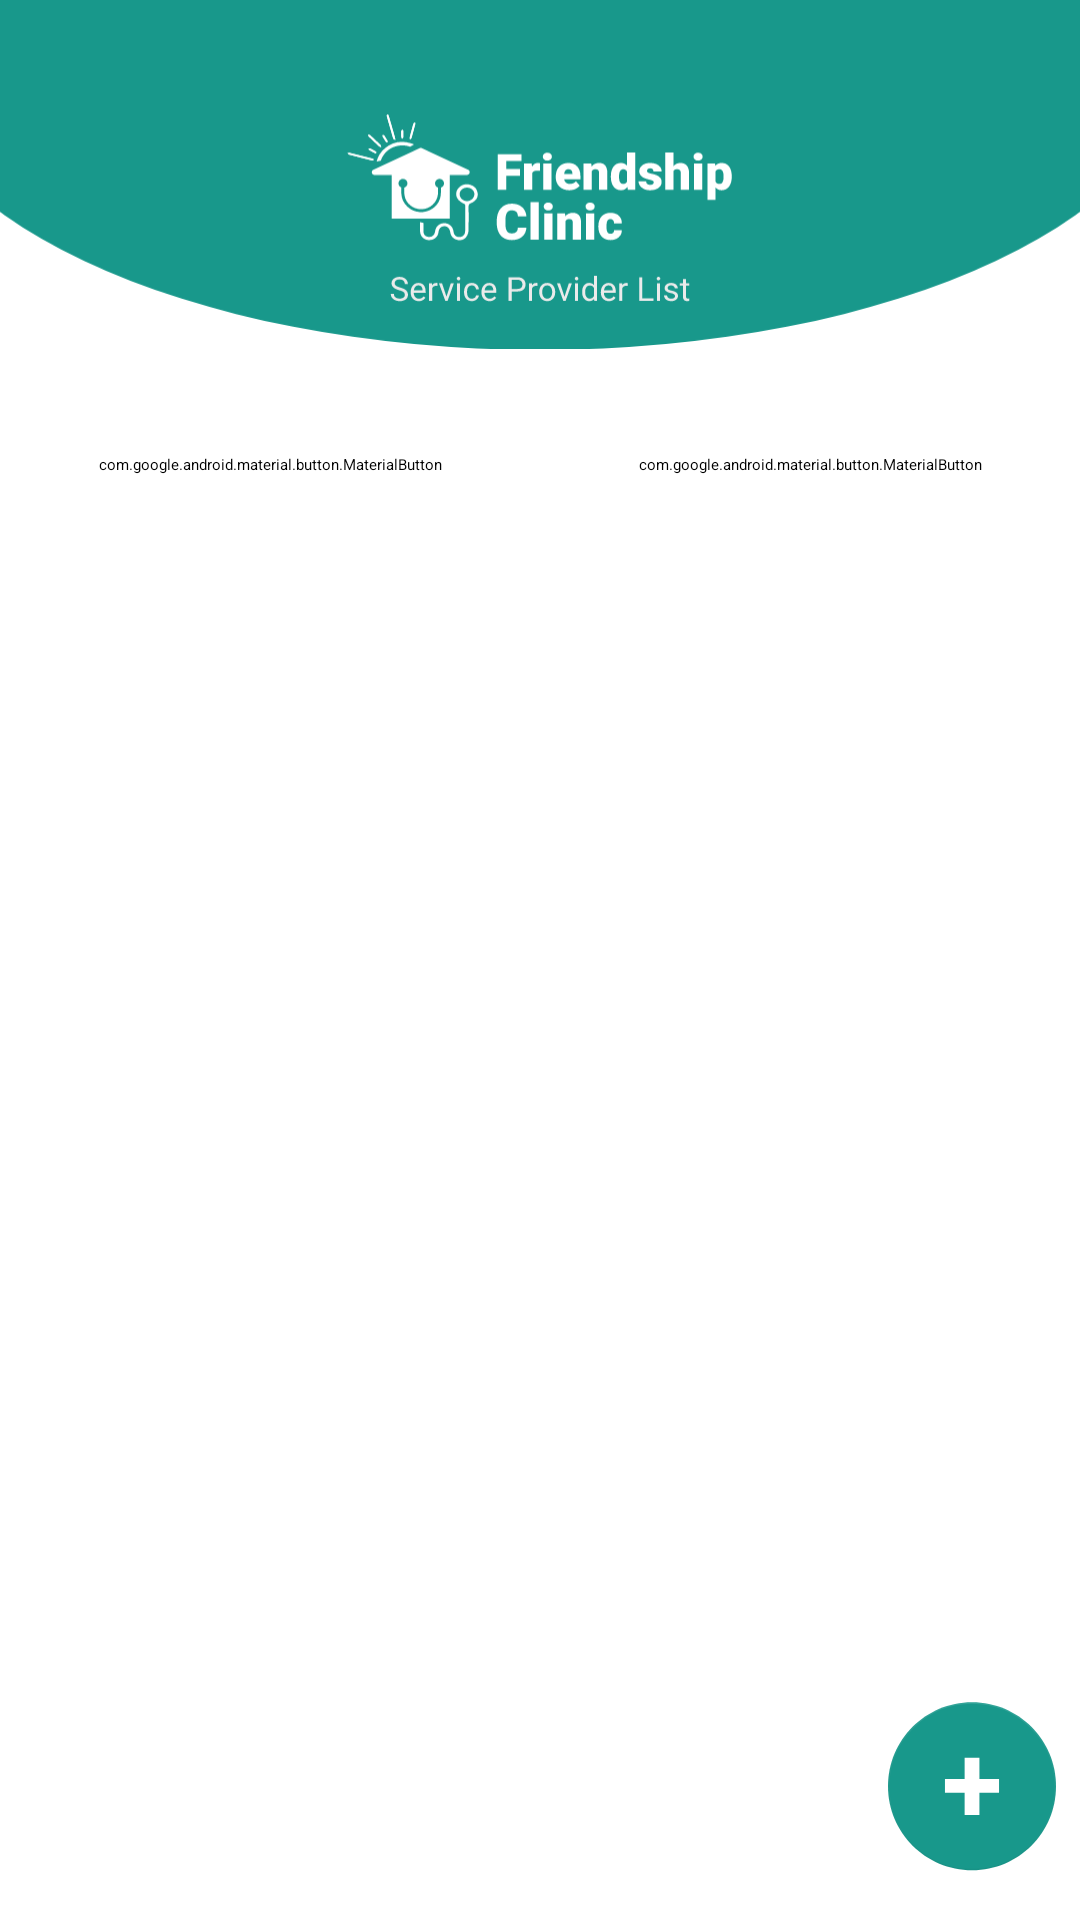

Layout XML and referenced resources for this Android screen:
<!-- AndroidManifest.xml: application theme Theme.Friendship_Clinic -->
<!-- res/layout/fragment_main_page.xml -->
<?xml version="1.0" encoding="utf-8"?>
<androidx.constraintlayout.widget.ConstraintLayout xmlns:android="http://schemas.android.com/apk/res/android"
    xmlns:app="http://schemas.android.com/apk/res-auto"
    xmlns:tools="http://schemas.android.com/tools"
    android:layout_width="match_parent"
    android:layout_height="match_parent"
    android:animateLayoutChanges="true"
    tools:context=".ui.mainPage.MainPageFragment">

    <ImageView
        android:id="@+id/imageBannerTop"
        android:layout_width="@dimen/_0dp"
        android:layout_height="@dimen/_0dp"
        android:src="@drawable/banner_top"
        android:contentDescription="@string/banner"
        app:layout_constraintDimensionRatio="390:126"
        app:layout_constraintEnd_toEndOf="parent"
        app:layout_constraintStart_toStartOf="parent"
        app:layout_constraintTop_toTopOf="parent" />

    <com.google.android.material.button.MaterialButton
        android:id="@+id/buttonActive"
        android:layout_width="0dp"
        android:layout_height="0dp"
        android:layout_marginStart="@dimen/_8dp"
        android:layout_marginTop="25dp"
        android:backgroundTint="@android:color/transparent"
        android:includeFontPadding="false"
        android:insetTop="0dp"
        android:insetBottom="0dp"
        android:text="@string/active"
        android:textColor="@color/gray_2"
        app:layout_constraintDimensionRatio="180:30"
        app:layout_constraintEnd_toStartOf="@+id/buttonInactive"
        app:layout_constraintHorizontal_bias="0.5"
        app:layout_constraintStart_toStartOf="parent"
        app:layout_constraintTop_toBottomOf="@id/imageBannerTop"
        app:strokeColor="@color/gray_1"
        app:strokeWidth="@dimen/_1dp" />

    <com.google.android.material.button.MaterialButton
        android:id="@+id/buttonInactive"
        android:layout_width="0dp"
        android:layout_height="0dp"
        android:layout_marginStart="@dimen/_16dp"
        android:layout_marginEnd="@dimen/_8dp"
        android:backgroundTint="@android:color/transparent"
        android:includeFontPadding="false"
        android:insetTop="0dp"
        android:insetBottom="0dp"
        android:text="@string/deactivate"
        android:textColor="@color/gray_2"
        app:layout_constraintDimensionRatio="180:30"
        app:layout_constraintEnd_toEndOf="parent"
        app:layout_constraintHorizontal_bias="0.5"
        app:layout_constraintStart_toEndOf="@+id/buttonActive"
        app:layout_constraintTop_toTopOf="@id/buttonActive"
        app:strokeColor="@color/gray_1"
        app:strokeWidth="@dimen/_1dp" />

    <androidx.recyclerview.widget.RecyclerView
        android:id="@+id/recyclerView"
        android:layout_width="match_parent"
        android:layout_height="@dimen/_0dp"
        android:layout_marginTop="@dimen/_16dp"
        android:paddingStart="@dimen/_8dp"
        android:paddingEnd="@dimen/_8dp"
        app:layoutManager="androidx.recyclerview.widget.LinearLayoutManager"
        app:layout_constraintBottom_toBottomOf="parent"
        app:layout_constraintEnd_toEndOf="parent"
        app:layout_constraintStart_toStartOf="parent"
        app:layout_constraintTop_toBottomOf="@id/buttonActive"
        tools:listitem="@layout/item_user_active" />

    <androidx.appcompat.widget.AppCompatImageButton
        android:id="@+id/buttonAdd"
        android:layout_width="wrap_content"
        android:layout_height="wrap_content"
        android:background="?attr/selectableItemBackgroundBorderless"
        android:src="@drawable/ic_add"
        app:layout_constraintBottom_toBottomOf="parent"
        app:layout_constraintEnd_toEndOf="parent" />

</androidx.constraintlayout.widget.ConstraintLayout>
<!-- res/layout/item_user_active.xml (included above) -->
<?xml version="1.0" encoding="utf-8"?>
<com.google.android.material.card.MaterialCardView xmlns:android="http://schemas.android.com/apk/res/android"
    xmlns:app="http://schemas.android.com/apk/res-auto"
    xmlns:tools="http://schemas.android.com/tools"
    android:layout_width="match_parent"
    android:layout_height="wrap_content"
    android:layout_marginBottom="@dimen/_0dp"
    app:cardBackgroundColor="@color/white"
    app:cardCornerRadius="@dimen/_0dp"
    app:cardElevation="@dimen/_4dp"
    app:cardUseCompatPadding="true">

    <androidx.constraintlayout.widget.ConstraintLayout
        android:layout_width="match_parent"
        android:layout_height="wrap_content"
        android:layout_margin="@dimen/_16dp">

        <com.google.android.material.card.MaterialCardView
            android:id="@+id/cardIndex"
            android:layout_width="@dimen/_56dp"
            android:layout_height="@dimen/_58dp"
            app:cardBackgroundColor="@color/gray_1"
            app:cardCornerRadius="@dimen/_30dp"
            app:layout_constraintBottom_toBottomOf="parent"
            app:layout_constraintStart_toStartOf="parent"
            app:layout_constraintTop_toTopOf="parent"
            app:strokeWidth="@dimen/_0dp">

            <com.google.android.material.textview.MaterialTextView
                android:id="@+id/textIndex"
                android:layout_width="match_parent"
                android:layout_height="match_parent"
                android:gravity="center"
                android:padding="6dp"
                android:textColor="@color/white"
                android:textSize="31sp"
                android:textStyle="bold"
                tools:text="I" />
        </com.google.android.material.card.MaterialCardView>

        <LinearLayout
            android:layout_width="wrap_content"
            android:layout_height="wrap_content"
            android:layout_marginStart="@dimen/_12dp"
            android:orientation="vertical"
            app:layout_constraintBottom_toBottomOf="@id/cardIndex"
            app:layout_constraintStart_toEndOf="@id/cardIndex"
            app:layout_constraintTop_toTopOf="@id/cardIndex">

            <TextView
                android:id="@+id/textName"
                android:layout_width="wrap_content"
                android:layout_height="wrap_content"
                android:ellipsize="end"
                android:lines="1"
                android:maxWidth="@dimen/_240dp"
                android:textColor="@color/gray_6"
                android:textSize="16sp"
                android:textStyle="bold"
                tools:text="name" />

            <TextView
                android:id="@+id/textGender"
                android:layout_width="wrap_content"
                android:layout_height="wrap_content"
                android:textColor="@color/gray_4"
                android:textSize="14sp"
                android:textStyle="normal"
                tools:text="gender" />

            <TextView
                android:id="@+id/textEmail"
                android:layout_width="wrap_content"
                android:layout_height="wrap_content"
                android:ellipsize="end"
                android:lines="1"
                android:maxWidth="@dimen/_240dp"
                android:textColor="@color/gray_4"
                android:textSize="14sp"
                android:textStyle="normal"
                tools:text="email" />
        </LinearLayout>

        <ImageButton
            android:id="@+id/buttonEdit"
            android:contentDescription="@string/edit"
            android:layout_width="wrap_content"
            android:layout_height="wrap_content"
            android:background="@color/transparent"
            android:src="@drawable/ic_edit"
            app:layout_constraintEnd_toEndOf="parent"
            app:layout_constraintTop_toTopOf="@id/cardIndex"
            app:tint="@color/gray_5" />

    </androidx.constraintlayout.widget.ConstraintLayout>

</com.google.android.material.card.MaterialCardView>
<!-- resources referenced by this layout -->
<resources>
  <color name="gray_1">#B3B3B3</color>
  <color name="gray_2">#606161</color>
  <color name="gray_4">#7B7B7B</color>
  <color name="gray_5">#A5A5A5</color>
  <color name="gray_6">#535353</color>
  <color name="transparent">#00000000</color>
  <color name="white">#FFFFFFFF</color>
  <dimen name="_0dp">0dp</dimen>
  <dimen name="_12dp">12dp</dimen>
  <dimen name="_16dp">16dp</dimen>
  <dimen name="_1dp">1dp</dimen>
  <dimen name="_240dp">240dp</dimen>
  <dimen name="_30dp">30dp</dimen>
  <dimen name="_4dp">4dp</dimen>
  <dimen name="_56dp">56dp</dimen>
  <dimen name="_58dp">58dp</dimen>
  <dimen name="_8dp">8dp</dimen>
  <!-- drawable banner_top: vector/xml drawable (drawable, 35506 chars, omitted) -->
  <!-- drawable ic_add: vector/xml drawable (drawable, 2494 chars, omitted) -->
  <!-- drawable ic_edit (drawable) -->
  <vector xmlns:android="http://schemas.android.com/apk/res/android"
      android:width="24dp"
      android:height="25dp"
      android:viewportWidth="24"
      android:viewportHeight="25">
      <path
          android:fillColor="#A5A5A5"
          android:pathData="M16.775,4.357L20.533,8.585C20.692,8.764 20.692,9.054 20.533,9.233L11.433,19.472L7.567,19.955C7.05,20.021 6.613,19.528 6.671,18.947L7.1,14.596L16.2,4.357C16.358,4.178 16.617,4.178 16.775,4.357ZM23.525,3.283L21.492,0.995C20.858,0.282 19.829,0.282 19.192,0.995L17.717,2.655C17.558,2.833 17.558,3.124 17.717,3.302L21.475,7.531C21.633,7.709 21.892,7.709 22.05,7.531L23.525,5.871C24.158,5.154 24.158,3.996 23.525,3.283ZM16,16.687V21.46H2.667V6.457H12.242C12.375,6.457 12.5,6.396 12.596,6.293L14.263,4.418C14.579,4.061 14.354,3.456 13.908,3.456H2C0.896,3.456 0,4.464 0,5.707V22.21C0,23.452 0.896,24.461 2,24.461H16.667C17.771,24.461 18.667,23.452 18.667,22.21V14.812C18.667,14.31 18.129,14.062 17.813,14.413L16.146,16.289C16.054,16.396 16,16.537 16,16.687Z" />
  </vector>
  <string name="active">Active</string>
  <string name="banner">Banner</string>
  <string name="deactivate">Deactivate</string>
  <string name="edit">Edit</string>
</resources>
